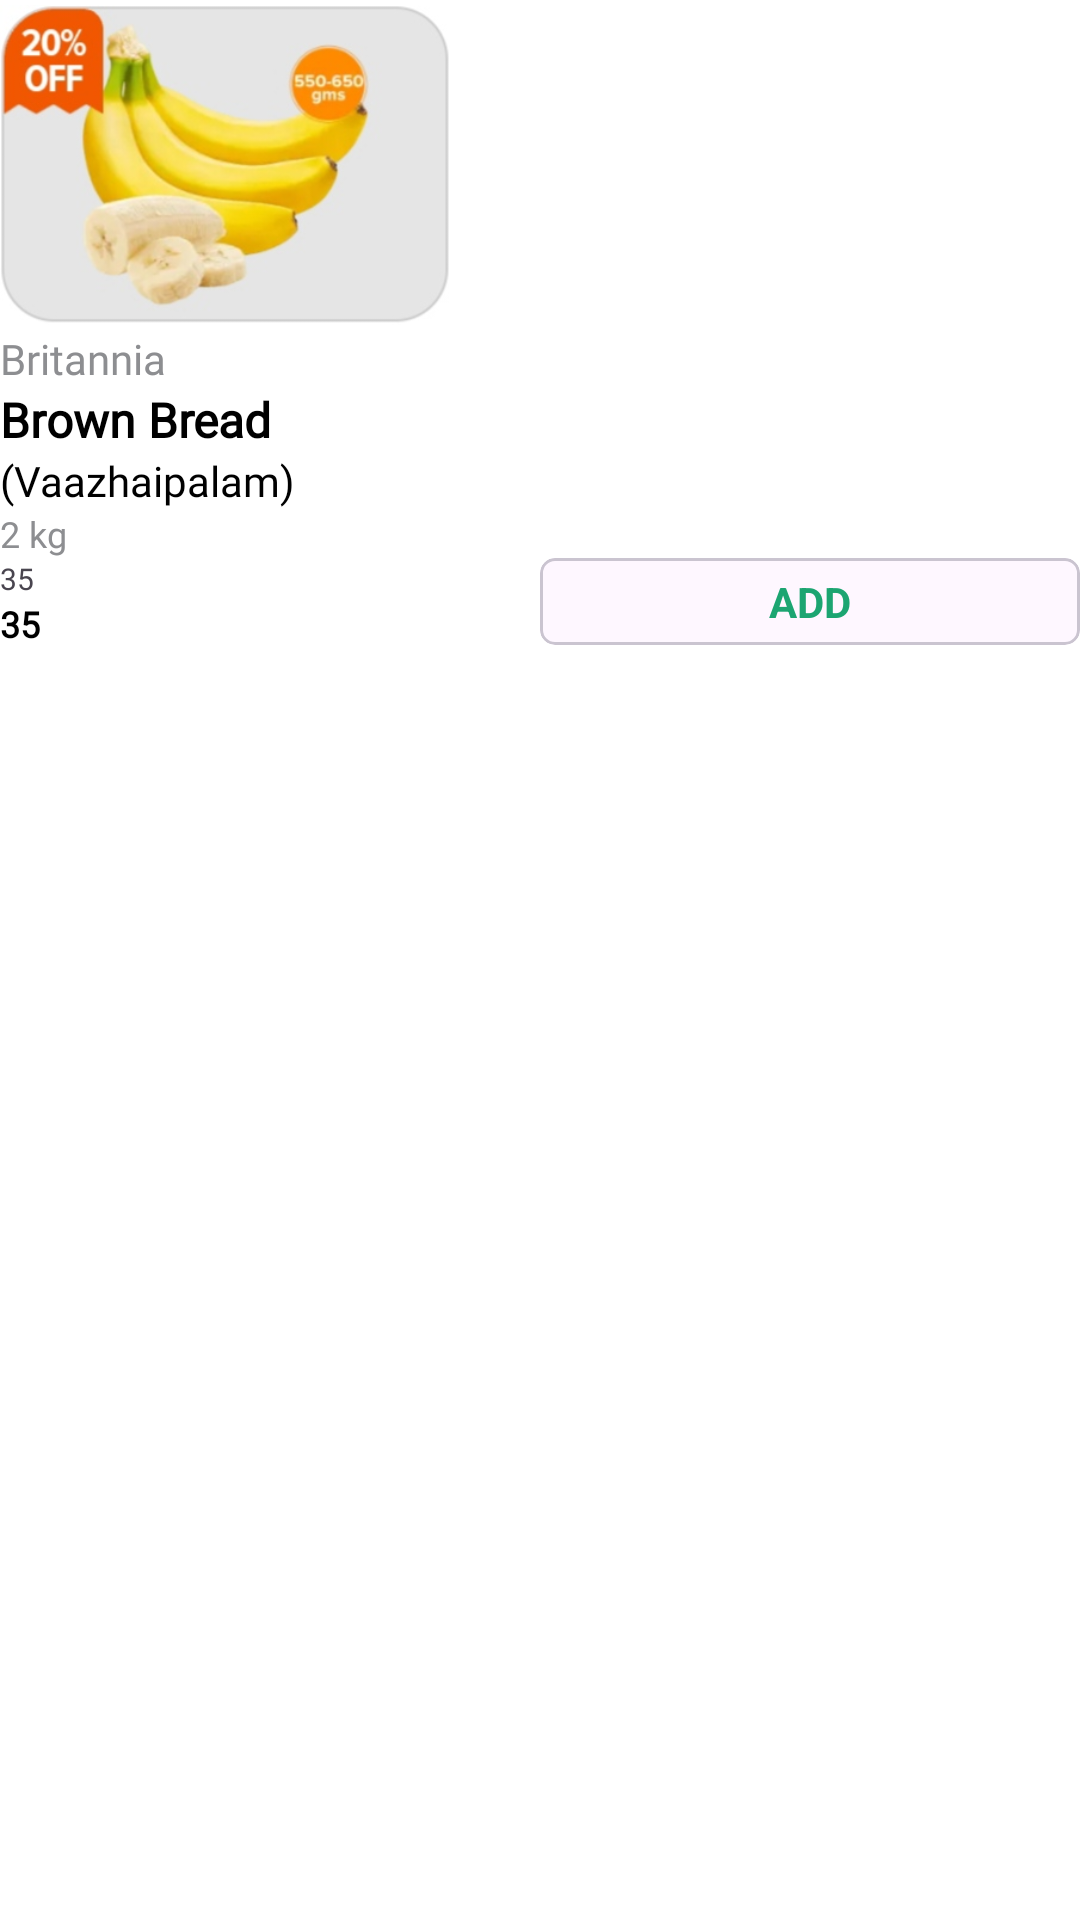

Layout XML and referenced resources for this Android screen:
<!-- AndroidManifest.xml: application theme Theme.SwiggyCloneApp -->
<!-- res/layout/instamart_card.xml -->
<?xml version="1.0" encoding="utf-8"?>
<LinearLayout xmlns:android="http://schemas.android.com/apk/res/android"
    xmlns:app="http://schemas.android.com/apk/res-auto"
    android:orientation="vertical"
    android:background="@color/white"
    android:layout_marginStart="10sp"
    android:layout_marginEnd="10sp"
    android:layout_width="wrap_content"
    android:layout_height="wrap_content">

    <ImageView
        android:id="@+id/iv_product_image"
        android:layout_width="150sp"
        android:layout_height="110sp"
        android:src="@drawable/instamart_hori_1">
    </ImageView>

    <TextView
        android:id="@+id/product_company"
        android:layout_width="match_parent"
        android:layout_height="wrap_content"
        android:textSize="14sp"
        android:text="Britannia"
        android:textColor="@color/grey"
        android:fontFamily="@font/swiggy_font_regular">
    </TextView>

    <TextView
        android:id="@+id/product_name"
        android:layout_width="match_parent"
        android:layout_height="wrap_content"
        android:ellipsize="end"
        android:maxLines="1"
        android:textSize="16sp"
        android:text="Brown Bread"
        android:textColor="@color/black"
        android:textStyle="bold"
        android:fontFamily="@font/swiggy_font_regular">
    </TextView>

    <TextView
        android:id="@+id/product_name_tamil"
        android:layout_width="match_parent"
        android:layout_height="wrap_content"
        android:ellipsize="end"
        android:maxLines="1"
        android:textSize="14sp"
        android:text="(Vaazhaipalam)"
        android:textColor="@color/black"
        android:fontFamily="@font/swiggy_font_regular">
    </TextView>

    <TextView
        android:id="@+id/product_weight"
        android:layout_width="match_parent"
        android:layout_height="wrap_content"
        android:textSize="12sp"
        android:text="2 kg"
        android:textColor="@color/grey"
        android:fontFamily="@font/swiggy_font_regular">
    </TextView>

    <LinearLayout
        android:layout_width="match_parent"
        android:layout_height="wrap_content">

        <LinearLayout
            android:layout_weight="1"
            android:layout_width="match_parent"
            android:layout_height="wrap_content"
            android:orientation="vertical">

            <TextView
                android:id="@+id/tv_orgprice"
                android:layout_width="wrap_content"
                android:layout_height="wrap_content"
                android:textSize="10sp"
                android:fontFamily="@font/swiggy_font_light"
                android:text="35">
            </TextView>

            <TextView
                android:id="@+id/tv_disprice"
                android:layout_width="wrap_content"
                android:layout_height="wrap_content"
                android:textColor="@color/black"
                android:textStyle="bold"
                android:textSize="12sp"
                android:fontFamily="@font/swiggy_font_regular"
                android:text="35">
            </TextView>

        </LinearLayout>

        <LinearLayout
            android:layout_weight="1"
            android:layout_width="match_parent"
            android:layout_height="wrap_content">

            <com.google.android.material.card.MaterialCardView
                app:cardCornerRadius="5sp"
                android:layout_width="match_parent"
                android:layout_height="match_parent">

                <TextView
                    android:padding="5sp"
                    android:layout_gravity="center"
                    android:layout_width="wrap_content"
                    android:layout_height="wrap_content"
                    android:text="ADD"
                    android:textColor="#1ca571"
                    android:textStyle="bold">
                </TextView>

            </com.google.android.material.card.MaterialCardView>

        </LinearLayout>


    </LinearLayout>

</LinearLayout>
<!-- resources referenced by this layout -->
<resources>
  <color name="black">#FF000000</color>
  <color name="grey">#8D8E91</color>
  <color name="white">#FFFFFFFF</color>
  <!-- drawable instamart_hori_1: jpg bitmap (drawable, 25342 bytes) -->
  <style name="Theme.SwiggyCloneApp" parent="Base.Theme.SwiggyCloneApp" />
  <style name="Base.Theme.SwiggyCloneApp" parent="Theme.Material3.DayNight.NoActionBar">
          
          
          
          <item name="colorPrimary">@color/white</item>
          <item name="android:statusBarColor">@android:color/white</item>
          <item name="android:windowLightStatusBar">true</item>
          <item name="android:navigationBarColor">@color/white</item>
      </style>
</resources>
